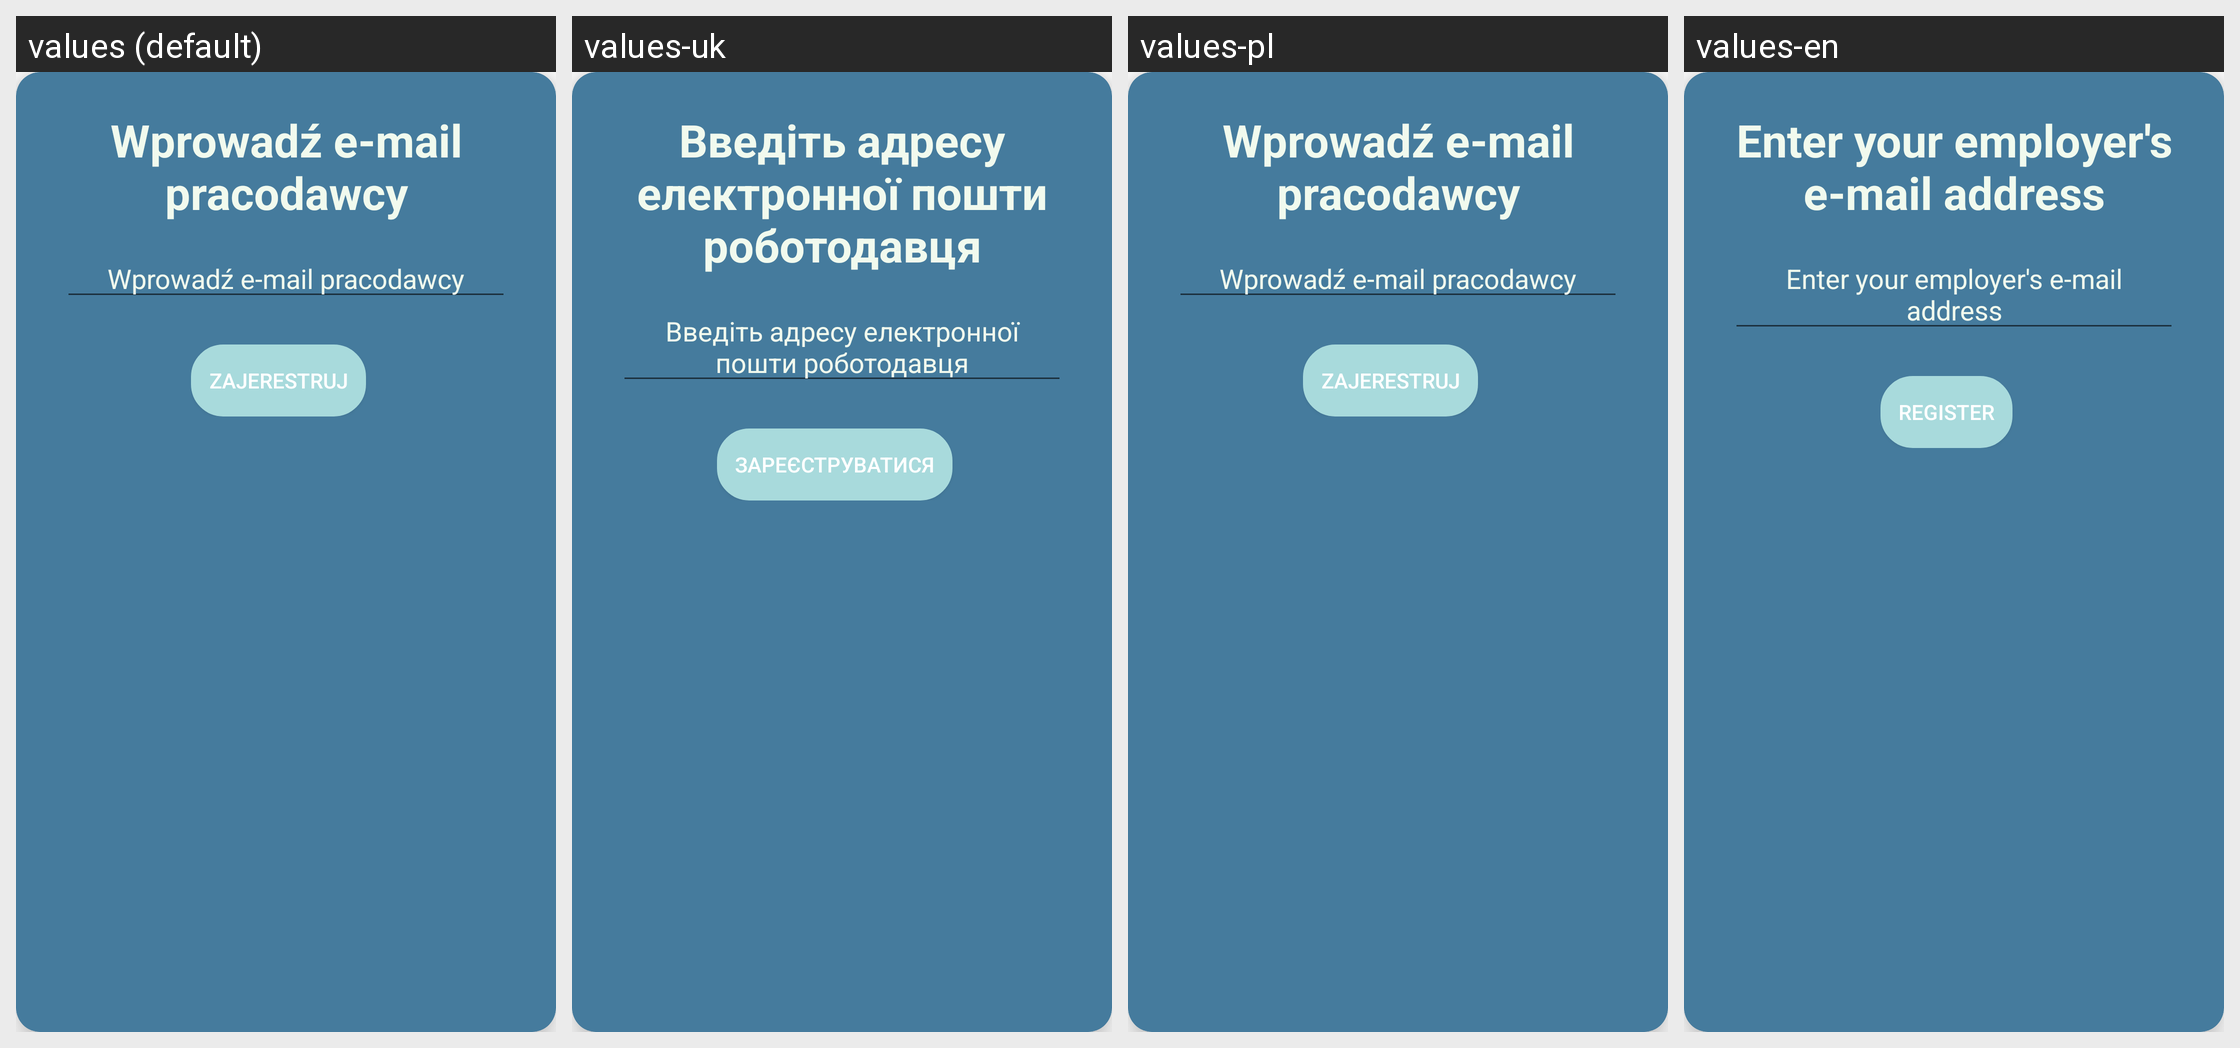

This grid shows one Android layout under several languages. Give, for every string resource on the screen, its name, the default text and each shown locale's text.
Android screen res/layout/dialog_admin.xml rendered under 4 locales, left to right: values (default), values-uk, values-pl, values-en. Device: Nexus 5 (rendered at 1080×1920; each locale shown at half size, 540×960, under a caption strip naming it); theme Theme.ProWorkTime.
Strings drawn on this screen, with the default value and each locale's value (text and hints the layout hard-codes, and strings that could not be matched under every locale, appear in the picture but are not listed):

enter_email_of_employer
  values: Wprowadź e-mail pracodawcy
  values-uk: Введіть адресу електронної пошти роботодавця
  values-pl: Wprowadź e-mail pracodawcy
  values-en: Enter your employer's e-mail address

register
  values: Zajerestruj
  values-uk: зареєструватися
  values-pl: Zajerestruj
  values-en: Register
